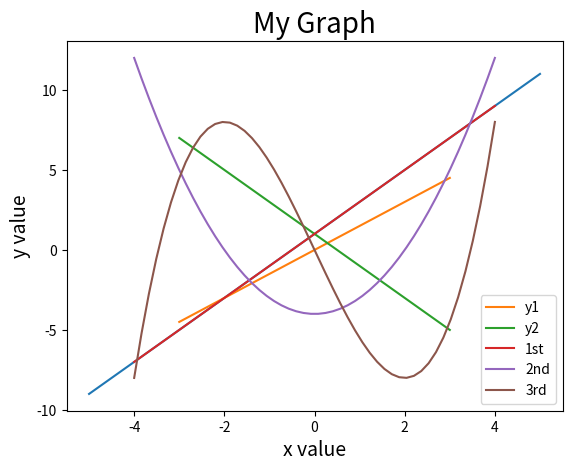

Here is the Python script that generated this plot:
import numpy as np
import matplotlib.pyplot as plt
"""
Numpyの配列
・大量のデータを効率よく扱うことができる
"""
a = [0, 1, 2, 3, 4, 5]
b = np.array(a) # リストからNumpyの配列を作成
print(b)


"""
linSpace
・Numpyのメソッド
・値が並んだ配列を作ることができる
・linSpace関数では範囲を指定し、その区間を標準で50に区切る
・このような等間隔の配列は、グラフにおけるX軸の値として使われる
"""

x = np.linspace(-5, 5)
print(x)
print(len(x))


"""
一次関数
・グラフの描画は、matplotlibのpyplotを使う
"""
y = 2 * x + 1

plt.plot(x, y) # x, yをプロット
plt.show() # グラフを表示


"""
グラフの装飾
"""
x = np.linspace(-3, 3)
y_1 = 1.5 * x
y_2 = -2 * x + 1

# 軸のラベル
plt.xlabel("x value", size=14)
plt.ylabel("y value", size=14)

# グラフのタイトル
plt.title("My Graph", size=20)

# グリッド表示
plt.grid()

# グラフの表示
plt.plot(x, y_1, label="y1")
plt.plot(x, y_2, label="y2")
plt.legend() # 凡例を表示

plt.show()



"""
二次関数と三次関数
"""

x = np.linspace(-4, 4)
y_1 = 2*x + 1
y_2 = x**2 - 4
y_3 = 0.5*x**3 - 6*x

plt.plot(x, y_1, label="1st")
plt.plot(x, y_2, label="2nd")
plt.plot(x, y_3, label="3rd")
plt.legend()

plt.xlabel("x value", size=14)
plt.ylabel("y value", size=14)

plt.grid()
plt.show()
